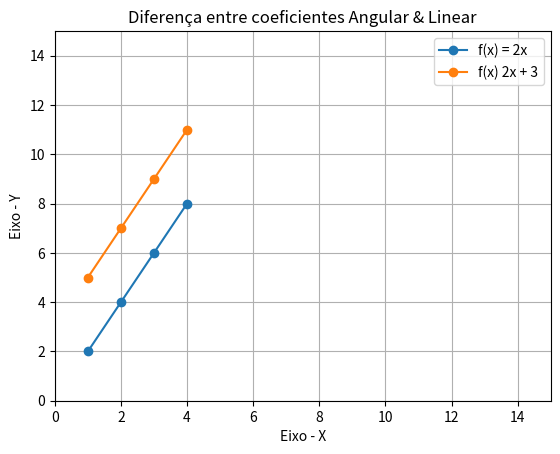

Reproduce this figure in Python. (Note: this script raises an exception after producing the figure.)
import matplotlib.pyplot as plt

def angular_a(x):
  return 2 * x

def linear_b(x):
  return 2 * x + 3

if __name__ =='__main__':
  x = [1, 2, 3, 4]
  y_angular = []
  y_linear  = []

  for xs in x:
    y_angular.append(angular_a(xs))

  for xs in x:
    y_linear.append(linear_b(xs))
  
  plt.plot(x, y_angular, x, y_linear, marker='o')
  plt.legend(['f(x) = 2x', 'f(x) 2x + 3'])
  plt.title('Diferença entre coeficientes Angular & Linear')
  plt.xlabel('Eixo - X')
  plt.ylabel('Eixo - Y')
  plt.axis([0, 15, 0, 15])
  plt.grid()
  plt.savefig('../images/plot-04.png', format='png')
  plt.show()
